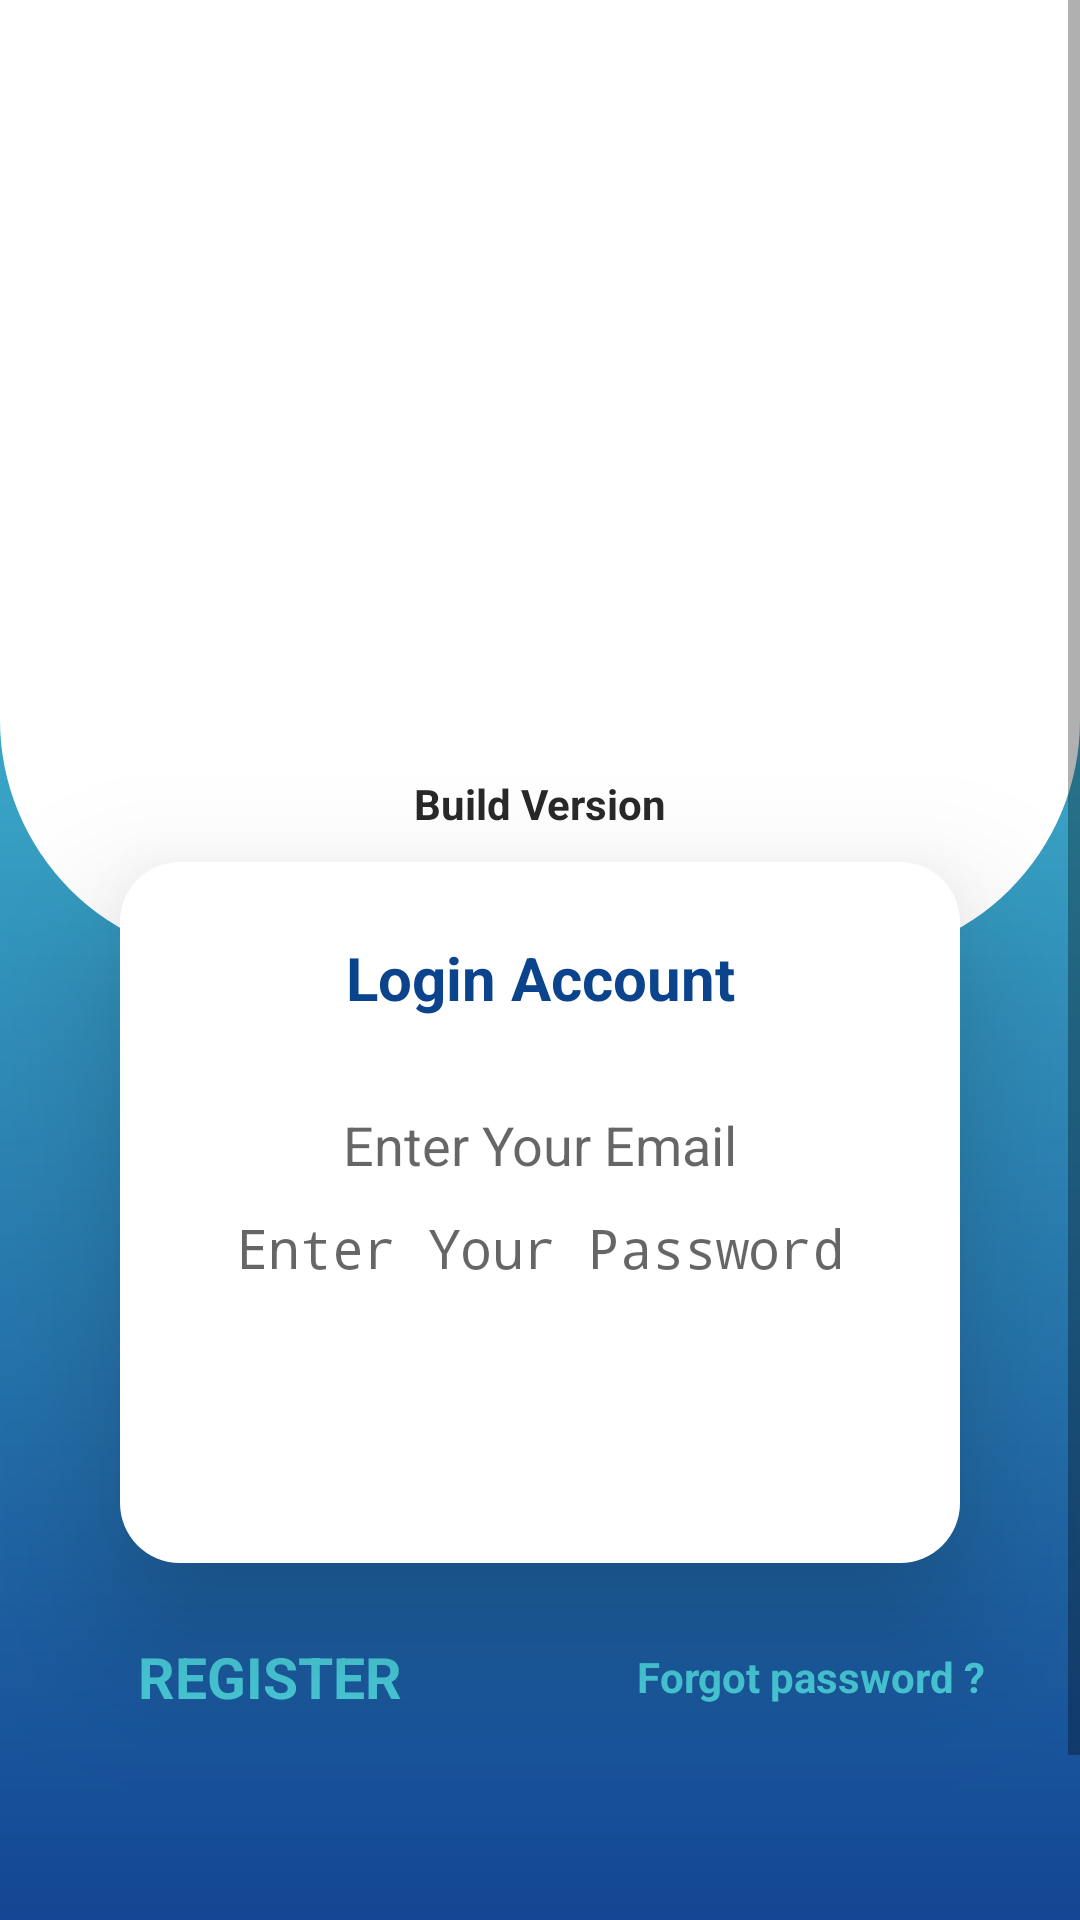

Android layout source for this screen:
<!-- AndroidManifest.xml: activity theme AppTheme.NoActionBar -->
<!-- res/layout/activity_login.xml -->
<?xml version="1.0" encoding="utf-8"?>
<ScrollView
    xmlns:android="http://schemas.android.com/apk/res/android"
    xmlns:tools="http://schemas.android.com/tools"
    xmlns:app="http://schemas.android.com/apk/res-auto"
    android:layout_width="match_parent"
    android:layout_height="match_parent"
    tools:context=".view.LoginActivity"
    android:orientation="vertical"
    android:background="@color/colorPrimaryDark">

  <LinearLayout
      android:layout_width="match_parent"
      android:layout_height="wrap_content"
      android:minHeight="700dp"
      android:orientation="vertical"
      android:gravity="center"
      android:background="@drawable/background">

    <Space
        android:layout_width="match_parent"
        android:layout_height="50dp"/>

    <ImageView
        android:layout_width="match_parent"
        android:layout_height="100dp"
        app:srcCompat="@drawable/logo_ii"
        android:contentDescription="@string/logo"/>

    <Space
        android:layout_width="match_parent"
        android:layout_height="30dp"/>

    <TextView
        android:text="@string/version"
        android:layout_width="match_parent"
        android:layout_height="wrap_content"
        android:id="@+id/textViewVersion"
        android:gravity="center"
        android:textStyle="bold"
        android:textColor="@color/textPrimary"/>

    <Space
        android:layout_width="match_parent"
        android:layout_height="10dp"/>

    <LinearLayout
        android:background="@drawable/card_default"
        android:layout_width="match_parent"
        android:layout_height="wrap_content"
        android:orientation="vertical"
        android:layout_marginStart="40dp"
        android:layout_marginEnd="40dp"
        android:padding="15dp"
        android:elevation="30dp"
        android:gravity="center">

      <Space
          android:layout_width="match_parent"
          android:layout_height="10dp"/>

      <TextView
          android:text="@string/login_account"
          android:layout_width="match_parent"
          android:layout_height="wrap_content"
          android:textSize="20sp"
          android:gravity="center"
          android:textStyle="bold"
          android:textColor="@color/colorPrimary"/>

      <Space
          android:layout_width="match_parent"
          android:layout_height="30dp"/>

      <EditText
          android:layout_width="match_parent"
          android:layout_height="wrap_content"
          android:inputType="textPersonName"
          android:ems="10"
          android:id="@+id/editTextTextUsername"
          android:background="@drawable/edit_text_mode_3"
          android:hint="@string/enter_username"
          android:autofillHints="@string/enter_username"
          android:drawablePadding="10dp"
          android:textColor="@color/colorPrimaryDark"
          android:gravity="center"/>

      <Space
          android:layout_width="match_parent"
          android:layout_height="10dp"/>

      <EditText
          android:layout_width="match_parent"
          android:layout_height="wrap_content"
          android:inputType="textPassword"
          android:ems="10"
          android:id="@+id/editTextPassword"
          android:background="@drawable/edit_text_mode_3"
          android:hint="@string/enter_password"
          android:autofillHints="@string/enter_password"
          android:textColor="@color/colorPrimaryDark"
          android:gravity="center"/>

      <Space
          android:layout_width="match_parent"
          android:layout_height="20dp"/>

      <Button
          android:text="@string/login"
          android:layout_width="match_parent"
          android:layout_height="wrap_content"
          android:layout_marginStart="30dp"
          android:layout_marginEnd="30dp"
          android:id="@+id/buttonLogin"
          android:background="@drawable/button_success"
          android:textColor="@color/textSecondary"
          android:elevation="10dp"/>

      <Button
          android:text="@string/download_new_app"
          android:layout_width="match_parent"
          android:layout_height="wrap_content"
          android:layout_marginStart="30dp"
          android:layout_marginEnd="30dp"
          android:id="@+id/buttonNewApp"
          android:background="@drawable/button_success"
          android:textColor="@color/textSecondary"
          android:elevation="10dp"
          android:visibility="gone"/>

      <Space
          android:layout_width="match_parent"
          android:layout_height="10dp"/>

    </LinearLayout>

    <Space
        android:layout_width="match_parent"
        android:layout_height="25dp"/>

    <LinearLayout
        android:layout_width="match_parent"
        android:layout_height="wrap_content"
        android:orientation="horizontal"
        android:baselineAligned="false">

      <LinearLayout
          android:layout_width="0dp"
          android:layout_height="wrap_content"
          android:layout_weight="1"
          android:orientation="vertical">

        <TextView
            android:id="@+id/textViewRegister"
            android:text="@string/register"
            android:layout_width="match_parent"
            android:layout_height="wrap_content"
            android:gravity="center"
            android:textStyle="bold"
            android:textSize="19sp"
            android:textColor="@color/colorPrimaryLight"/>

      </LinearLayout>

      <LinearLayout
          android:layout_width="0dp"
          android:layout_height="match_parent"
          android:layout_weight="1"
          android:orientation="vertical"
          android:gravity="center">

        <TextView
            android:id="@+id/textViewForgotPassword"
            android:text="@string/forgot_password"
            android:layout_width="match_parent"
            android:layout_height="wrap_content"
            android:gravity="center"
            android:textStyle="bold"
            android:textSize="14sp"
            android:textColor="@color/colorPrimaryLight"/>

      </LinearLayout>

    </LinearLayout>

    <Space
        android:layout_width="match_parent"
        android:layout_height="50dp"/>

  </LinearLayout>

</ScrollView>
<!-- resources referenced by this layout -->
<resources>
  <color name="colorPrimary">#0b438c</color>
  <color name="colorPrimaryDark">#0d378c</color>
  <color name="colorPrimaryLight">#48cad9</color>
  <color name="textPrimary">#292828</color>
  <color name="textSecondary">#ffffff</color>
  <!-- drawable background (drawable) -->
  <?xml version="1.0" encoding="utf-8"?>
  <layer-list xmlns:android="http://schemas.android.com/apk/res/android">
    <item>
      <shape android:shape="rectangle">
        <solid android:color="@color/White"/>
      </shape>
    </item>
    <item android:top="100dp">
      <shape android:shape="rectangle">
        <gradient android:angle="270"
            android:endColor="@color/colorPrimaryDark"
            android:startColor="@color/colorPrimaryLight"
            android:type="linear"/>
      </shape>
    </item>
    <item android:bottom="380dp">
      <shape android:shape="rectangle">
        <solid android:color="@color/White"/>
        <corners
            android:bottomRightRadius="80dp"
            android:bottomLeftRadius="80dp"/>
      </shape>
    </item>
  </layer-list>
  <!-- drawable card_default (drawable) -->
  <?xml version="1.0" encoding="utf-8"?>
  <selector xmlns:android="http://schemas.android.com/apk/res/android">
    <item android:state_pressed="true">
      <shape android:shape="rectangle">
        <solid android:color="@color/White"/>
        <corners android:radius="20dp"/>
      </shape>
    </item>
    <item android:state_focused="true">
      <shape android:shape="rectangle">
        <solid android:color="@color/White"/>
        <corners android:radius="20dp"/>
      </shape>
    </item>
    <item>
      <shape android:shape="rectangle">
        <solid android:color="@color/White"/>
        <corners android:radius="20dp"/>
      </shape>
    </item>
  </selector>
  <!-- drawable logo_ii: png bitmap (drawable, 815025 bytes) -->
  <string name="download_new_app">Download New App</string>
  <string name="enter_password">Enter Your Password</string>
  <string name="enter_username">Enter Your Email</string>
  <string name="forgot_password">Forgot password ?</string>
  <string name="login">Login</string>
  <string name="login_account">Login Account</string>
  <string name="logo">Logo</string>
  <string name="register">REGISTER</string>
  <string name="version">Build Version</string>
  <style name="AppTheme.NoActionBar" parent="Theme.AppCompat.Light.NoActionBar">
      <item name="colorPrimary">@color/colorPrimary</item>
      <item name="colorPrimaryDark">@color/colorPrimaryDark</item>
      <item name="colorAccent">@color/colorAccent</item>
    </style>
  <color name="White">#ffffff</color>
  <color name="colorAccent">#0d378c</color>
</resources>
